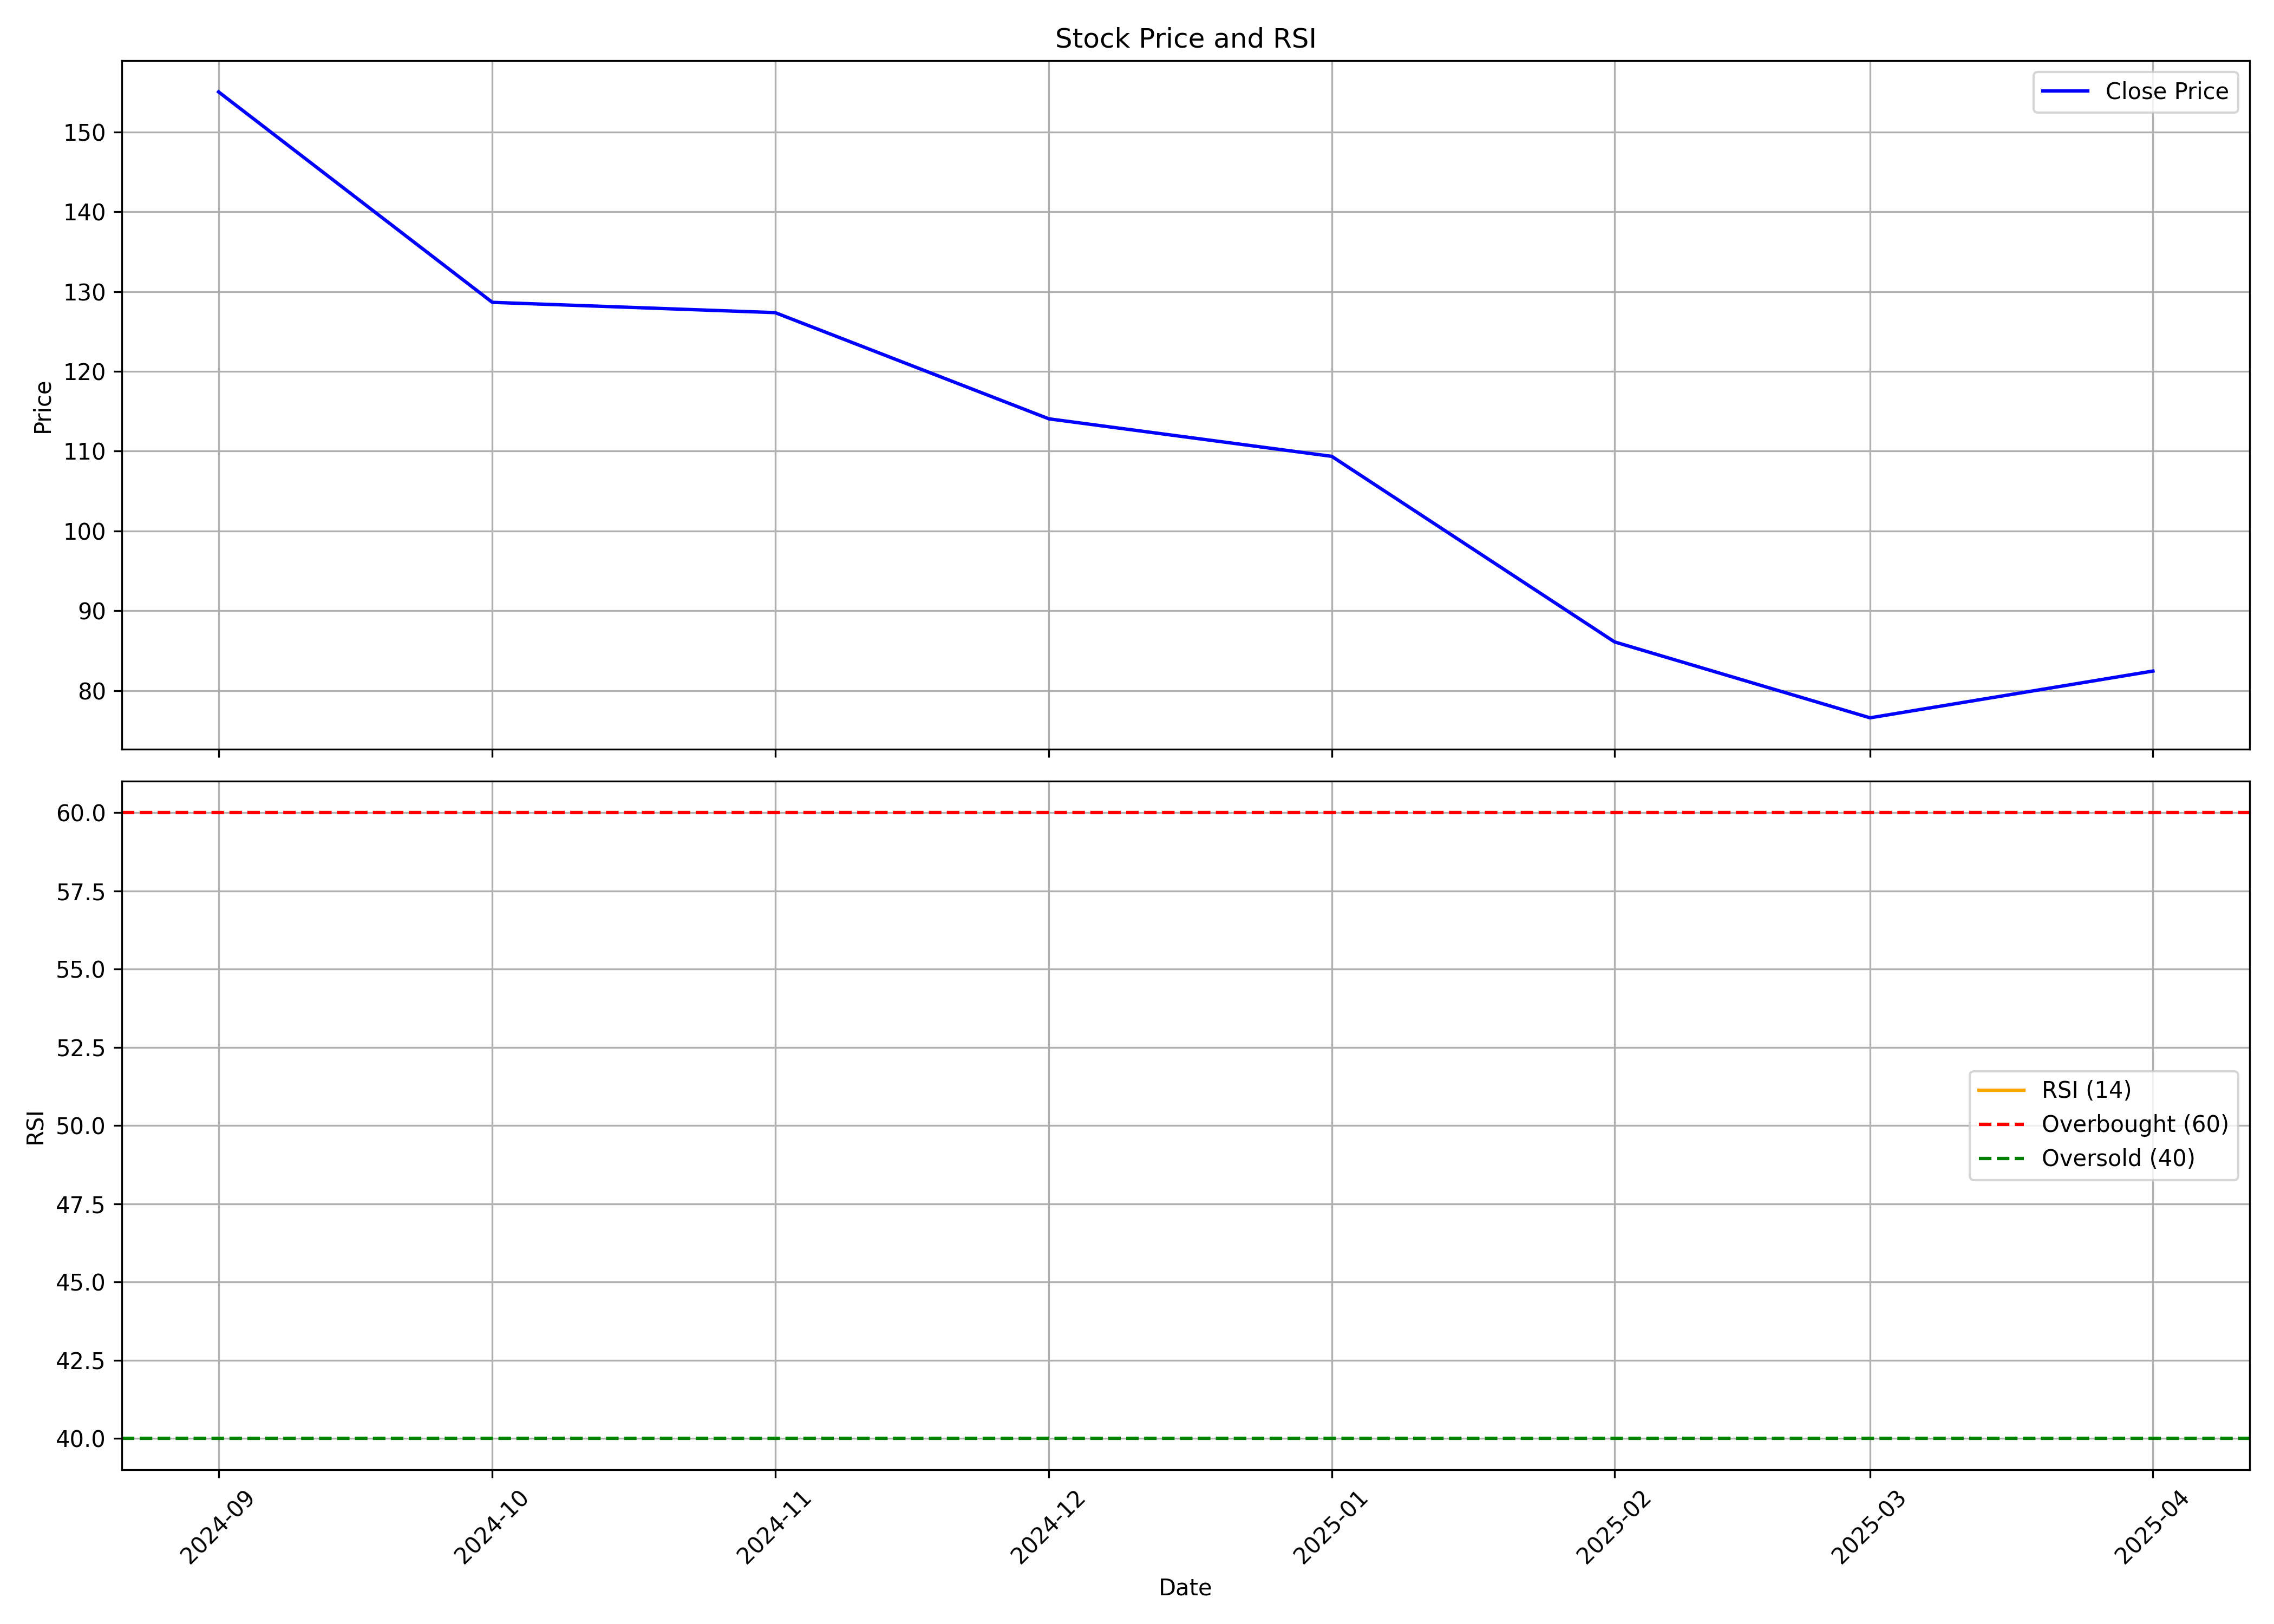

The table this chart was drawn from, first rows:
, Unnamed: 0, date, symbol, open, high, low, close, volume, rsi
0, 0, 2024-09-01, WCIL, 171.0, 177.0, 153.6, 155, 26093528, 
1, 1, 2024-10-01, WCIL, 155.9, 157.8, 123.5, 128.6, 9512774, 
2, 2, 2024-11-01, WCIL, 129.9, 139.8, 116.2, 127.4, 5913572, 
3, 3, 2024-12-01, WCIL, 127.5, 139.0, 110, 114.1, 8183039, 
4, 4, 2025-01-01, WCIL, 114.1, 135.0, 99.71, 109.3, 9123456, 
5, 5, 2025-02-01, WCIL, 109.6, 113.0, 85.41, 86.09, 4072077, 
6, 6, 2025-03-01, WCIL, 86.0, 88.6, 75.1, 76.58, 5761899, 
7, 7, 2025-04-01, WCIL, 75.25, 83.43, 65.1, 82.44, 4922384, 
